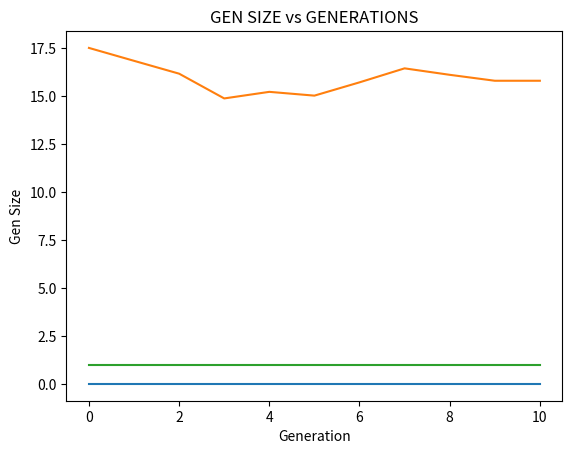

The matplotlib source for this figure:
"""
Created on Tue Nov 30 16:58:58 2021

[redacted]
"""
import functools
import math
import statistics
import sys
# import statistics as stat
from scipy.stats import multivariate_normal  # multivariate normal distribution
from statistics import NormalDist  # Normal distribution

# importing operator for operator functions
import operator

import numpy as np
import random
from scipy.spatial import distance
from matplotlib import pyplot as plt


def exist(genotype):
    # print('Genotypes length : ' + str(len(genotype)))
    # check_dim(genotype)
    if len(genotype) == 0:
        sys.exit("Genotype does't exist anymore")
    else:
        # print('Length genotype is ' + str(len(genotype)) + 'in exist(genotype) function')
        return True

def sum_genes(genotype):
    # print('Initializing sum_genes')
    # print('Genotype sum ' + str(genotype))
    if len(genotype) > 0:
        phenotype = np.add.reduce(genotype)
        # print(type(phenotype))
        # print('suma de genes : ' + str(phenotype))
    elif len(genotype) == 0:
        sys.exit("organism doesn't exist anymore")
    else:
        # print('Genotype 0 = ' + str(genotype))
        phenotype = genotype
    # print('Ending sum_genes')
    return phenotype

    # ----Declaration of events


def duplication(genotype, i):
    while exist(genotype):
        # print(genotype[i])
        genotype = list(genotype)
        genotype.append(genotype[i])
        # print('After duplication' + str(genotype))
        break
    return genotype


def deletion(genotype, i):
    while exist(genotype):
        print(genotype[i])
        genotype = list(genotype)
        genotype.pop(i)
        print('After deletion' + str(genotype))
        break
    return genotype


def fitness_function(phenotype):
    """pdf of the multivari-ate normal distribution."""
    fitness_value = np.mean(multivariate_normal.pdf(phenotype))
    return fitness_value


def duplication_loop(genotype, num_repeticiones):
    i = 1
    if num_repeticiones > 0:
        print("Iniciando gen duplication")
        while i <= num_repeticiones:
            if len(genotype) == 1:
                genotype = duplication(genotype, 0)
            else:
                pos = random.randint(0, len(genotype) - 1)
                # print('Position to duplicate ' + str(pos))
                genotype = duplication(genotype, pos)
                # print('Genotype after duplication : ' + str(genotype))
            i = i + 1
        print('Genotype after duplication : ' + str(genotype))
    else:
        print('No gens will be duplicated')
    return genotype


def deletion_loop(genotype, num_repeticiones):
    i = 1
    # check_dim(genotype)
    if num_repeticiones > 0:
        print("Iniciando gen deletion")
        while i <= num_repeticiones:
            pos = random.randint(0, len(genotype) - 1)
            # print('Position to delete ' + str(pos))
            genotype = deletion(genotype, pos)
            # print('Genotype after deletion : ' + str(genotype))
            i = i + 1
        print('Genotype after deletion : ' + str(genotype))
    else:
        print('No gens will be deleted')
    return genotype


def graph_fitnessVSgenerations(fitness_values, generations):
    # Compute the x and y coordinates
    plt.title("FITNESS vs GENERATIONS")
    # Plot the points using matplotlib
    plt.plot(generations, fitness_values)
    plt.xlabel('Generation')
    plt.ylabel('Fitness')
    plt.show()


def graph_distanceVSgenerations(distance_values, generations):
    # Compute the x and y coordinates
    plt.title("DISTANCE vs GENERATIONS")
    # Plot the points using matplotlib
    plt.plot(generations, distance_values)
    plt.xlabel('Generation')
    plt.ylabel('Distance')
    plt.show()


def graph_numGensVSgenerations(gen_size, generations):
    # Compute the x and y coordinates
    plt.title("GEN SIZE vs GENERATIONS")
    # Plot the points using matplotlib
    plt.plot(generations, gen_size)
    plt.xlabel('Generation')
    plt.ylabel('Gen Size')
    plt.show()


def graph_distanceVSoptimum(distance_values, optimum):
    # Compute the x and y coordinates
    plt.title("DISTANCE vs OPTIMUM")
    # Plot the points using matplotlib
    plt.plot(optimum, distance_values)
    plt.xlabel('Optimum')
    plt.ylabel('Distance')
    plt.show()


def graph_numMutVSgenerations(number_mutations, generations):
    # Compute the x and y coordinates
    plt.title("NUMBER OF ACUMULATED MUTATIONS vs GENERATIONS")
    # Plot the points using matplotlib
    plt.plot(generations, number_mutations)
    plt.xlabel('Generation')
    plt.ylabel('Acumulated mutations')
    plt.show()


def print_graphs(generations, fitness_values, distance_values, gen_size):  # , number_mutations):
    graph_fitnessVSgenerations(fitness_values, generations)
    graph_distanceVSgenerations(distance_values, generations)
    graph_numGensVSgenerations(gen_size, generations)
    # graph_numMutVSgenerations(number_mutations, generations)


def print_FGMgraphs(generations, fitness_values, distance_values):  # , number_mutations):
    graph_fitnessVSgenerations(fitness_values, generations)
    graph_distanceVSgenerations(distance_values, generations)
    # graph_numMutVSgenerations(number_mutations, generations)


def add_to_elements(fitness_values, fitness_value, distance_values,
                    distance_value, generations, gen_size, gen_len, i):  # , number_mutations #, nm):
    generations.append(i)
    fitness_values.append(fitness_value)
    distance_values.append(distance_value)
    gen_size.append(gen_len)
    # number_mutations.append(nm)


def add_to_elements_mutation(generations, i, fitness_values, fitness_value, distance_values, distance_value,
                             number_mutations, nm):
    generations.append(i)
    fitness_values.append(fitness_value)
    distance_values.append(distance_value)
    number_mutations.append(nm)


def is_favorable(son_genotype, father_genotype, organism):
    son_distance = Organism.distance_optimum(organism, son_genotype)
    father_distance = Organism.distance_optimum(organism, father_genotype)
    if son_distance < father_distance:
        return True
    else:
        # create new father
        new_father = Organism.create_father(organism)
        return new_father


class Organism:
    def __init__(self, fgm_mode, gen_mode, initial_point, n_dim, mutation_rate, gen_duplication_rate, gen_deletion_rate,
                 n_generations, epsilon):
        self.fgm_mode = fgm_mode  # Determinate if we're using FGM or the model proposed
        self.gen_mode = gen_mode  # Determinate if we continue the evaluation until the optimum is reached or if we
        # continue until the number of generations is met
        self.initial_point = initial_point  # initial point where the model will part
        self.n_dim = n_dim  # number of dimensions of the phenotype
        self.mutation_rate = mutation_rate  # keep to minimum
        self.gen_duplication_rate = gen_duplication_rate  # keep to minimum
        self.gen_deletion_rate = gen_deletion_rate  # keep to minimum
        self.n_generations = n_generations  # number of generations to be evaluated
        self.epsilon = epsilon  # maximum range of distance to the optimum

    # ----------------------------------FUNCTION DECLARATION-----------------------------------------#

    # ----Creation of static vectors

    def get_optimum(self):  # optimum will always be at 0
        optimum = [0.0] * self.n_dim
        # print('Optimum vector : ' + str(optimum))
        return optimum

    def initial_genotype(self):
        genotype = NormalDist(0.0, 0.5).samples(self.n_dim)
        # print(len(genotype))
        return genotype

    def get_mutation_vector(self, deviation):
        mutation_vector = NormalDist(0.0, deviation).samples(self.n_dim)
        # print('Mutation vector: ' + str(mutation_vector))
        return mutation_vector

    def mutation(self, genotype, deviation):  # , nm):
        if exist(genotype):
            print("Iniciando mutacion")
            i = 0
            while i <= len(genotype) - 1:
                if self.fgm_mode:
                    genotype = np.subtract(genotype, self.get_mutation_vector(deviation))
                else:
                    genotype[i] = np.subtract(genotype[i], self.get_mutation_vector(deviation))
                i += 1
            # nm += 1
            print('Mutated genotype: ' + str(genotype))
        else:
            print('Cannot do mutation')
        return genotype  # , nm

    def event_provability(self, genotype):
        number_events = np.random.binomial(len(genotype), 0.5)
        #print('number events = ' + str(number_events))
        number_duplications = math.ceil(number_events * self.gen_duplication_rate)
        #print('num dup: ' + str(number_duplications))
        number_deletions = math.ceil(number_events * self.gen_deletion_rate)
        #print('Num delet ' + str(number_deletions))
        return number_duplications, number_deletions

    def distance_optimum(self, phenotype):
        distance_optimum = distance.euclidean(self.get_optimum(), phenotype)
        # print('Distance = ' + str(distance_optimum))
        return distance_optimum

    def reproduction(self, genotype):  # , nm):
        # check_dim(genotype)
        if self.fgm_mode:
            while exist(genotype):
                genotype = self.mutation(genotype, self.mutation_rate)  # , nm)
                break
        elif not self.fgm_mode:
            if exist(genotype):
                # number_events = self.event_provability(genotype)
                # [n_dup, n_del] = self.event_selection(number_events)
                # rate = self.gen_duplication_rate
                [n_dup, n_del] = self.event_provability(genotype)
                # print(n_dup)
                genotype = duplication_loop(genotype, n_dup)
                print('------')
                genotype = deletion_loop(genotype, n_del)
                print('------')
                # print(len(genotype))
                genotype = self.mutation(genotype, self.mutation_rate)  # , nm)
                print('------')
                # print(len(genotype))
            else:
                sys.exit("Organism doesn't exist")
        return genotype  # , nm

    def selection(self, son_genotype, father_genotype):
        """
        si la evaluación del fitness hijo es menor a la del fitness padre, hacer seleccion
        """
        [fitness_son, son_distance, size_son] = self.evaluate(son_genotype)
        [fitness_father, father_distance, size_father] = self.evaluate(father_genotype)
        print('Son genotype: ' + str(son_genotype))
        print('Son fitness : ' + str(fitness_son))
        print('Son distance to optimum ' + str(son_distance))
        print('Son size: ' + str(size_son))
        print('Father genotype: ' + str(father_genotype))
        print('Father fitness : ' + str(fitness_father))
        print('Father distance to optimum ' + str(father_distance))
        print('Father size: ' + str(size_father))
        # if fitness_son < fitness_father:
        if son_distance <= father_distance:
            # print("Son's phenotype " + str(son_genotype))
            return son_genotype, fitness_son, son_distance, size_son
        else:
            # print("Father's phenotype" + str(father_phenotype))
            return father_genotype, fitness_father, father_distance, size_son

    def create_phenotype(self, initial_point, genotype):
        # phenotype = np.add.reduce( genotype)
        if self.fgm_mode:
            phenotype = np.add(initial_point, genotype)
        else:
            phenotype = np.add(initial_point, sum_genes(genotype))
        return phenotype

    def create_father(self):
        if self.fgm_mode:
            father_genotype = self.initial_genotype()
        else:
            father_genotype = [self.initial_genotype()]
        return father_genotype

    def get_father_data(self, initial_point):
        father_genotype = self.create_father()
        father_phenotype = self.create_phenotype(initial_point, father_genotype)
        return father_genotype, father_phenotype

    def evaluate(self, genotype):
        #print('Entering evaluate function')
        #print('Genotype to evaluate : ' + str(genotype))
        fitness_value = fitness_function(self.create_phenotype(self.initial_point, genotype))
        distance_value = self.distance_optimum(self.create_phenotype(self.initial_point, genotype))
        size_value = len(genotype)
        return fitness_value, distance_value, size_value

    def initial_evaluation(self, initial_point):
        fitness_value = fitness_function(initial_point)
        distance_value = self.distance_optimum(initial_point)
        return fitness_value, distance_value

    def model_FGM(self, i, father_phenotype, generations, fitness_values, distance_values, number_mutations):  # ,nm
        print('Generacion: ', i)
        # son_phenotype, nm = self.mutation(father_phenotype, self.mutation_rate, nm)
        son_phenotype = self.mutation(father_phenotype, self.mutation_rate)
        print('Son ' + str(son_phenotype))
        print('Number_mut = ' + str(number_mutations))
        [selected_phenotype, fitness_value, distance_value] = self.selection(son_phenotype, father_phenotype)
        print('Selected phenotype : ' + str(selected_phenotype))
        print('Fitness of selected phenotype : ' + str(fitness_value))
        print('Distance to optimum : ' + str(distance_value))

        father_phenotype = selected_phenotype
        distance_value = distance_value
        add_to_elements_mutation(generations, i, fitness_values, fitness_value, distance_values, distance_value,
                                 number_mutations)  # , nm)
        return generations, fitness_values, distance_values, number_mutations

    def model(self, father_genotype, fitness_values, distance_values, generations, gen_size, number_mutations,
              i):  # , nm):
        print('#######################################################')
        print('Generation: ', i)
        # son_genotype, nm = self.reproduction(father_genotype, nm)
        son_genotype = self.reproduction(father_genotype)
        selected_genotype, fitness_selected, distance_selected, size_selected = self.selection(son_genotype, father_genotype)
        selected_phenotype = self.create_phenotype(self.initial_point, selected_genotype)
        father_genotype = selected_genotype
        fitness_value = fitness_selected
        distance_value = distance_selected
        gen_len = size_selected
        i += 1
        add_to_elements(fitness_values, fitness_value, distance_values, distance_value, generations, gen_size, gen_len, i)  # , number_mutations #, nm)
        # print('Number_ mutations' + str(nm))
        #print('Son genotype ' + str(son_genotype))
        print('Best suited genotype is : ' + str(selected_genotype))
        print('Best suited phenotype is : ' + str(selected_phenotype))
        print('Distancia del óptimo: ' + str(distance_value))
        #print('Point in the graph : ' + str(initial_point))
        print('Generations: ' + str(generations))
        print('Gen size vector : ' + str(gen_size))
        return father_genotype, fitness_values, distance_values, generations, gen_size, number_mutations

    # ----Declaration of the algo
    def run(self):
        initial_point = self.initial_point
        [initial_fitness_value, initial_distance_value] = self.initial_evaluation(initial_point)
        print('Starting point: ' + str(initial_point))
        print('Fitness initial point: ' + str(initial_fitness_value))
        print('Distance to optimum from initial point: ' + str(initial_distance_value))

        [father_genotype, father_phenotype] = self.get_father_data(initial_point)
        [fitness_value, distance_value, size_value] = self.evaluate(father_genotype)

        print('Father genotype : ' + str(father_genotype))
        print('Father phenotype : ' + str(father_phenotype))
        print('Father fitness : ' + str(fitness_value))
        print('Distance to the optimum = ' + str(distance_value))
        i = 0
        nm = 1
        number_mutations = [nm]
        print('num_mut = ' + str(number_mutations))
        generations = [i]
        fitness_values = [fitness_value]
        distance_values = [distance_value]
        gen_size = [size_value]

        if self.fgm_mode:
            # Inicia FGM
            while not father_phenotype.any():
                if self.gen_mode:
                    # Initialize FGM for determined number of generations
                    for i in range(self.n_generations):
                        generations, fitness_values, distance_values, number_mutations = \
                            self.model_FGM(i, father_phenotype, generations, fitness_values, distance_values,
                                           number_mutations)  # , nm)
                else:
                    # Initialize FGM until optimum is reached
                    while self.epsilon <= distance_value:
                        generations, fitness_values, distance_values, number_mutations = \
                            self.model_FGM(i, father_phenotype, generations, fitness_values, distance_values,
                                           number_mutations)  # , nm)
            print_FGMgraphs(generations, fitness_values, distance_values)  # , number_mutations)
        else:
            # Inicia modelo propuesto
            while exist(father_genotype):
                if self.gen_mode:
                    # Initialize model for determined number of generations
                    for i in range(self.n_generations):
                        father_genotype, fitness_values, distance_values, generations, gen_size, number_mutation = \
                            self.model(father_genotype, fitness_values, distance_values, generations, gen_size,
                                       number_mutations, i)  # , nm)
                    break

                else:
                    # Initialize model until optimum is reached
                    while self.epsilon <= distance_value:
                        father_genotype, fitness_values, distance_values, generations, gen_size, number_mutations = \
                            self.model(father_genotype, fitness_values, distance_values, generations, gen_size,
                                       number_mutations, i)  # , nm)
                    break

            print_graphs(generations, fitness_values, distance_values, gen_size)  # , number_mutations)

        # if is_favorable(distance_value, initial_distance_value, self):
        #
        # else:
        #     sys.exit('Not favorable')


def main():
    model = Organism(
        fgm_mode=False,  # True = FG model, False = proposed model
        gen_mode=True,  # True = number of generations , False = until optimum is reached
        initial_point=[10.0, 10.0, 10.0],  # Inital point in FGM
        n_dim=3,
        mutation_rate=0.8,  # keep rates minimum
        gen_duplication_rate=0.9,
        gen_deletion_rate=0.4,
        n_generations=10,
        epsilon=5
    )

    model.run()


if __name__ == '__main__':
    main()
